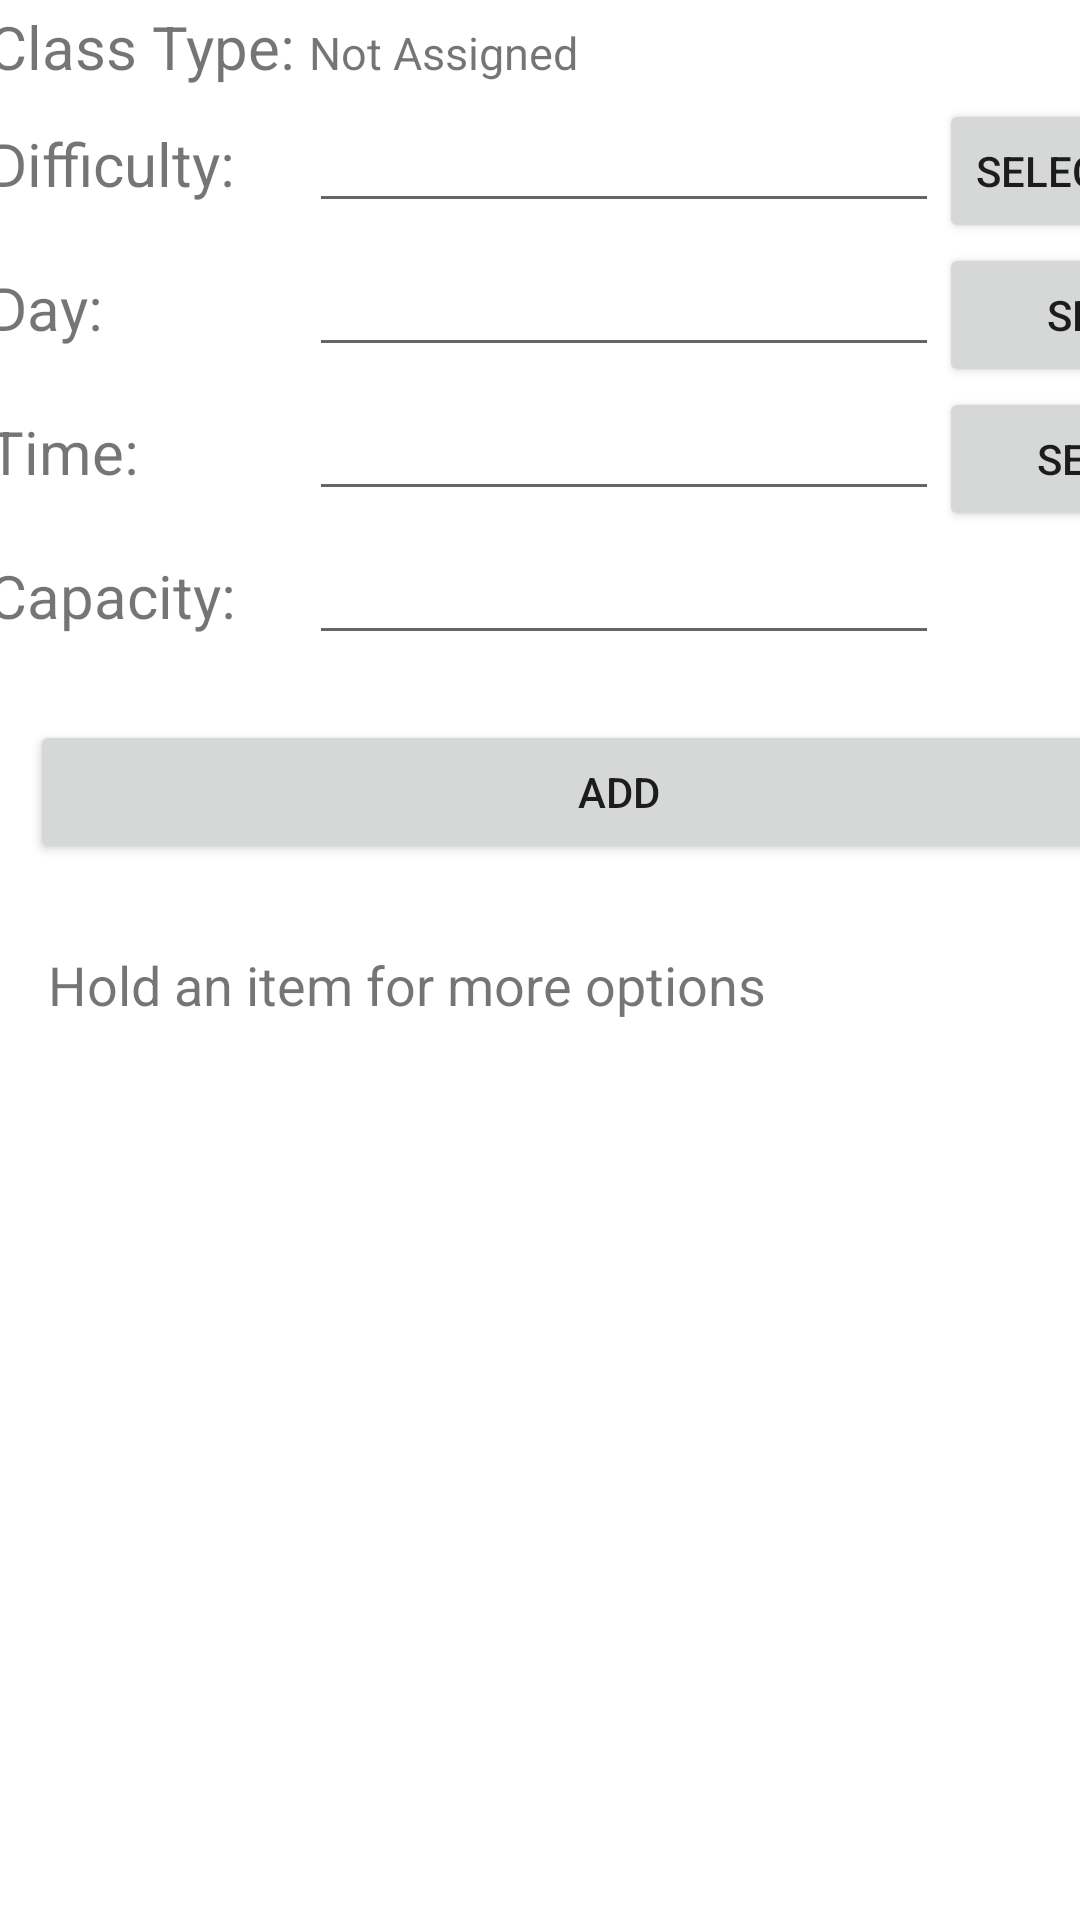

Android layout source for this screen:
<!-- AndroidManifest.xml: application theme Theme.FitnessAppManager -->
<!-- res/layout/activity_adding_class.xml -->
<?xml version="1.0" encoding="utf-8"?>
<androidx.constraintlayout.widget.ConstraintLayout xmlns:android="http://schemas.android.com/apk/res/android"
    xmlns:app="http://schemas.android.com/apk/res-auto"
    xmlns:tools="http://schemas.android.com/tools"
    android:layout_width="match_parent"
    android:layout_height="match_parent"
    tools:context=".AddingClassActivity">
    <TextView
        android:id="@+id/textView4"
        android:layout_width="wrap_content"
        android:layout_height="wrap_content"
        android:layout_marginStart="16dp"
        android:layout_marginTop="8dp"
        android:layout_marginBottom="8dp"
        android:text="Hold an item for more options"
        android:textSize="18sp"
        app:layout_constraintBottom_toTopOf="@+id/availableClasses"
        app:layout_constraintStart_toStartOf="parent"
        app:layout_constraintTop_toBottomOf="@+id/linearLayout" />

    <LinearLayout
        android:id="@+id/linearLayout"
        android:layout_width="408dp"
        android:layout_height="72dp"
        android:layout_marginTop="4dp"
        android:orientation="horizontal"
        app:layout_constraintEnd_toEndOf="parent"
        app:layout_constraintHorizontal_bias="0.0"
        app:layout_constraintStart_toStartOf="parent"
        app:layout_constraintTop_toBottomOf="@+id/tableLayout">

        <Button
            android:id="@+id/add"
            android:layout_width="64dp"
            android:layout_height="wrap_content"
            android:layout_marginLeft="10dp"
            android:layout_marginRight="5dp"
            android:layout_weight="1"
            android:onClick="addClass"
            android:text="Add" />


    </LinearLayout>

    <TableLayout
        android:id="@+id/tableLayout"
        android:layout_width="413dp"
        android:layout_height="234dp"
        android:layout_marginTop="2dp"
        android:layout_marginBottom="4dp"
        app:layout_constraintBottom_toTopOf="@+id/linearLayout"
        app:layout_constraintEnd_toEndOf="parent"
        app:layout_constraintStart_toStartOf="parent"
        app:layout_constraintTop_toTopOf="parent">

        <TableRow
            android:layout_width="match_parent"
            android:layout_height="match_parent">

            <TextView
                android:id="@+id/classType"
                android:layout_width="107dp"
                android:layout_height="31dp"
                android:layout_marginLeft="22dp"
                android:text="Class Type:"
                android:textSize="20dp" />

            <TextView
                android:id="@+id/selectedClass"
                android:layout_width="wrap_content"
                android:layout_height="wrap_content"
                android:text="Not Assigned"
                android:textSize="15dp" />
        </TableRow>

        <TableRow
            android:layout_width="match_parent"
            android:layout_height="match_parent">

            <TextView
                android:id="@+id/textView5"
                android:layout_width="107dp"
                android:layout_height="31dp"
                android:layout_marginLeft="22dp"
                android:textSize="20dp"
                android:text="Difficulty:" />

            <EditText
                android:id="@+id/diff"
                android:layout_width="wrap_content"
                android:layout_height="wrap_content"
                android:ems="10"
                android:inputType="textPersonName"
                android:text="" />

            <Button
                android:id="@+id/difficultyBtn"
                android:layout_width="wrap_content"
                android:layout_height="wrap_content"
                android:text="Select difficulty" />
        </TableRow>

        <TableRow
            android:layout_width="match_parent"
            android:layout_height="match_parent" >

            <TextView
                android:id="@+id/textView6"
                android:layout_width="107dp"
                android:layout_height="31dp"
                android:layout_marginLeft="22dp"
                android:textSize="20dp"
                android:text="Day:" />

            <EditText
                android:id="@+id/day"
                android:layout_width="wrap_content"
                android:layout_height="wrap_content"
                android:ems="10"
                android:inputType="textPersonName"
                android:text="" />

            <Button
                android:id="@+id/dayBtn"
                android:layout_width="wrap_content"
                android:layout_height="wrap_content"
                android:text="Select day" />
        </TableRow>

        <TableRow
            android:layout_width="match_parent"
            android:layout_height="match_parent" >

            <TextView
                android:id="@+id/textView7"
                android:layout_width="107dp"
                android:layout_height="31dp"
                android:layout_marginLeft="22dp"
                android:textSize="20dp"
                android:text="Time:" />

            <EditText
                android:id="@+id/hour"
                android:layout_width="wrap_content"
                android:layout_height="wrap_content"
                android:ems="10"
                android:inputType="textPersonName"
                android:text="" />

            <Button
                android:id="@+id/timeBtn"
                android:layout_width="wrap_content"
                android:layout_height="wrap_content"
                android:text="Select time" />
        </TableRow>

        <TableRow
            android:layout_width="match_parent"
            android:layout_height="match_parent" >

            <TextView
                android:id="@+id/textView8"
                android:layout_width="107dp"
                android:layout_height="31dp"
                android:layout_marginLeft="22dp"
                android:textSize="20dp"
                android:text="Capacity:" />

            <EditText
                android:id="@+id/cap"
                android:layout_width="wrap_content"
                android:layout_height="wrap_content"
                android:ems="10"
                android:inputType="textPersonName"
                android:text="" />
        </TableRow>

    </TableLayout>

    <ListView
        android:id="@+id/availableClasses"
        android:layout_width="360dp"
        android:layout_height="500dp"
        android:layout_marginStart="16dp"
        android:layout_marginTop="32dp"
        android:layout_marginEnd="16dp"
        app:layout_constraintBottom_toBottomOf="parent"
        app:layout_constraintEnd_toEndOf="parent"
        app:layout_constraintStart_toStartOf="parent"
        app:layout_constraintTop_toBottomOf="@+id/linearLayout"
        app:layout_constraintVertical_bias="0.0" />
</androidx.constraintlayout.widget.ConstraintLayout>
<!-- resources referenced by this layout -->
<resources>
  <style name="Theme.FitnessAppManager" parent="Theme.MaterialComponents.DayNight.DarkActionBar">
          
          <item name="colorPrimary">@color/purple_500</item>
          <item name="colorPrimaryVariant">@color/purple_700</item>
          <item name="colorOnPrimary">@color/white</item>
          
          <item name="colorSecondary">@color/teal_200</item>
          <item name="colorSecondaryVariant">@color/teal_700</item>
          <item name="colorOnSecondary">@color/black</item>
          
          <item name="android:statusBarColor" tools:targetApi="l">?attr/colorPrimaryVariant</item>
          
      </style>
  <color name="purple_500">#FF6200EE</color>
  <color name="purple_700">#FF3700B3</color>
  <color name="white">#FFFFFFFF</color>
  <color name="teal_200">#FF03DAC5</color>
  <color name="teal_700">#FF018786</color>
  <color name="black">#FF000000</color>
</resources>
